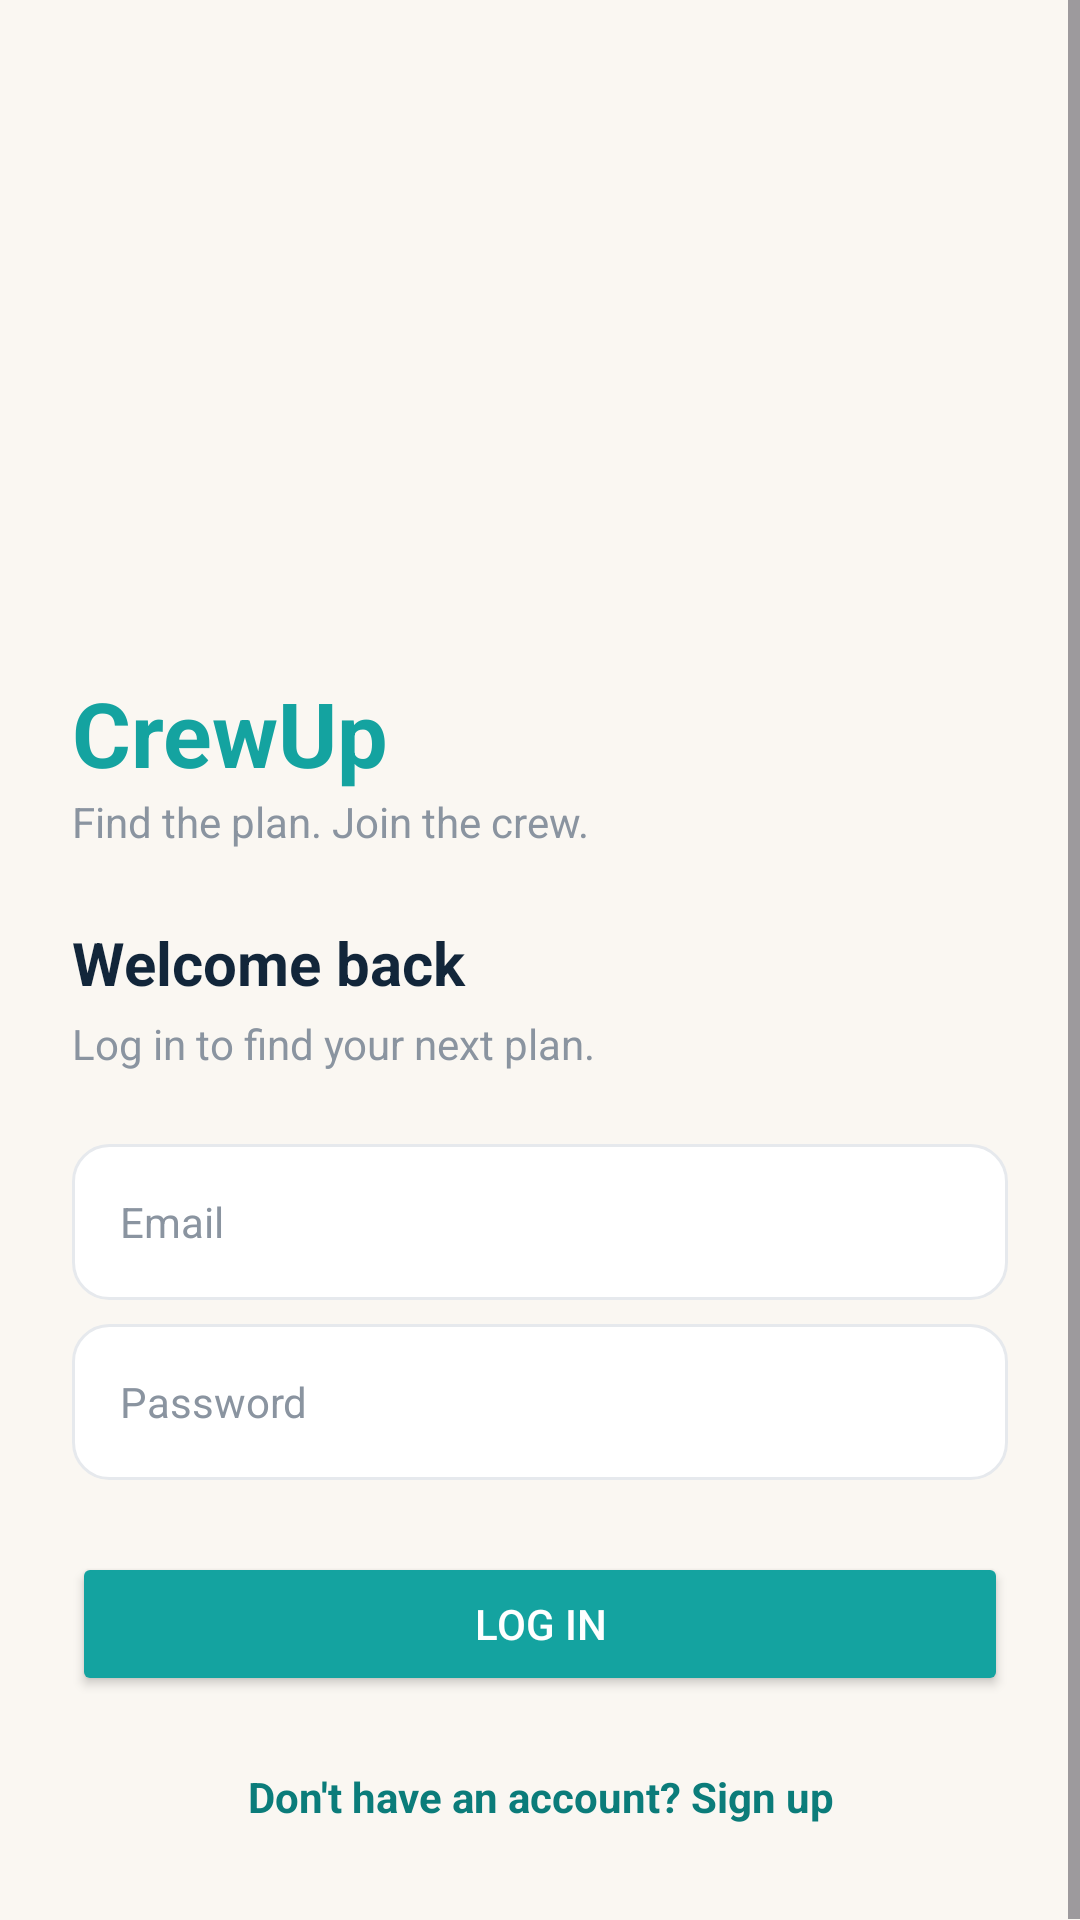

This screen was rendered from an Android layout file. Write that file and the resources it references.
<!-- AndroidManifest.xml: application theme Theme.CrewUp -->
<!-- res/layout/activity_login.xml -->
<?xml version="1.0" encoding="utf-8"?>
<androidx.constraintlayout.widget.ConstraintLayout
    xmlns:android="http://schemas.android.com/apk/res/android"
    xmlns:app="http://schemas.android.com/apk/res-auto"
    android:id="@+id/main"
    android:layout_width="match_parent"
    android:layout_height="match_parent"
    android:background="@color/crew_cream">

    <ScrollView
        android:layout_width="0dp"
        android:layout_height="0dp"
        app:layout_constraintTop_toTopOf="parent"
        app:layout_constraintBottom_toBottomOf="parent"
        app:layout_constraintStart_toStartOf="parent"
        app:layout_constraintEnd_toEndOf="parent">

        <LinearLayout
            android:layout_width="match_parent"
            android:layout_height="wrap_content"
            android:orientation="vertical">

            <ImageView
                android:layout_width="match_parent"
                android:layout_height="@dimen/login_image_height"
                android:contentDescription="@string/cd_plan_image"
                android:scaleType="centerCrop"
                android:src="@drawable/plan_burleigh" />

            <LinearLayout
                android:layout_width="match_parent"
                android:layout_height="wrap_content"
                android:orientation="vertical"
                android:padding="@dimen/space_l">

                <TextView
                    android:layout_width="wrap_content"
                    android:layout_height="wrap_content"
                    android:text="@string/app_name"
                    android:textColor="@color/crew_teal"
                    android:textSize="@dimen/text_logo"
                    android:textStyle="bold" />

                <TextView
                    android:layout_width="wrap_content"
                    android:layout_height="wrap_content"
                    android:text="@string/slogan"
                    android:textColor="@color/crew_gray"
                    android:textSize="@dimen/text_body" />

                <TextView
                    android:layout_width="wrap_content"
                    android:layout_height="wrap_content"
                    android:layout_marginTop="@dimen/space_l"
                    android:text="@string/login_title"
                    android:textColor="@color/crew_navy"
                    android:textSize="@dimen/text_heading"
                    android:textStyle="bold" />

                <TextView
                    android:layout_width="wrap_content"
                    android:layout_height="wrap_content"
                    android:layout_marginTop="@dimen/space_xs"
                    android:text="@string/login_subtitle"
                    android:textColor="@color/crew_gray"
                    android:textSize="@dimen/text_body" />

                <EditText
                    android:id="@+id/edtEmail"
                    android:layout_width="match_parent"
                    android:layout_height="@dimen/input_height"
                    android:layout_marginTop="@dimen/space_l"
                    android:autofillHints="emailAddress"
                    android:background="@drawable/bg_input"
                    android:hint="@string/hint_email"
                    android:inputType="textEmailAddress"
                    android:paddingStart="@dimen/space_m"
                    android:paddingEnd="@dimen/space_m"
                    android:textColor="@color/crew_navy"
                    android:textColorHint="@color/crew_gray"
                    android:textSize="@dimen/text_body" />

                <EditText
                    android:id="@+id/edtPassword"
                    android:layout_width="match_parent"
                    android:layout_height="@dimen/input_height"
                    android:layout_marginTop="@dimen/space_s"
                    android:autofillHints="password"
                    android:background="@drawable/bg_input"
                    android:hint="@string/hint_password"
                    android:inputType="textPassword"
                    android:paddingStart="@dimen/space_m"
                    android:paddingEnd="@dimen/space_m"
                    android:textColor="@color/crew_navy"
                    android:textColorHint="@color/crew_gray"
                    android:textSize="@dimen/text_body" />

                <Button
                    android:id="@+id/btnLogin"
                    android:layout_width="match_parent"
                    android:layout_height="@dimen/button_height"
                    android:layout_marginTop="@dimen/space_l"
                    android:backgroundTint="@color/crew_teal"
                    android:text="@string/btn_login"
                    android:textAllCaps="true"
                    android:textColor="@color/white"
                    app:cornerRadius="@dimen/button_radius" />

                <TextView
                    android:id="@+id/txtGoRegister"
                    android:layout_width="match_parent"
                    android:layout_height="wrap_content"
                    android:layout_marginTop="@dimen/space_m"
                    android:gravity="center"
                    android:padding="@dimen/space_s"
                    android:text="@string/link_to_register"
                    android:textColor="@color/crew_teal_dark"
                    android:textSize="@dimen/text_body"
                    android:textStyle="bold" />
            </LinearLayout>
        </LinearLayout>
    </ScrollView>
</androidx.constraintlayout.widget.ConstraintLayout>
<!-- resources referenced by this layout -->
<resources>
  <color name="crew_cream">#FAF7F2</color>
  <color name="crew_gray">#8A94A0</color>
  <color name="crew_navy">#12263A</color>
  <color name="crew_teal">#14A3A0</color>
  <color name="crew_teal_dark">#0B7C7A</color>
  <color name="white">#FFFFFFFF</color>
  <dimen name="button_height">48dp</dimen>
  <dimen name="button_radius">24dp</dimen>
  <dimen name="input_height">52dp</dimen>
  <dimen name="login_image_height">200dp</dimen>
  <dimen name="space_l">24dp</dimen>
  <dimen name="space_m">16dp</dimen>
  <dimen name="space_s">8dp</dimen>
  <dimen name="space_xs">4dp</dimen>
  <dimen name="text_body">14sp</dimen>
  <dimen name="text_heading">20sp</dimen>
  <dimen name="text_logo">30sp</dimen>
  <!-- drawable bg_input (drawable) -->
  <?xml version="1.0" encoding="utf-8"?>
  <shape xmlns:android="http://schemas.android.com/apk/res/android"
      android:shape="rectangle">
      <solid android:color="@color/white" />
      <stroke
          android:width="@dimen/filter_stroke"
          android:color="@color/crew_gray_light" />
      <corners android:radius="@dimen/chip_radius" />
  </shape>
  <string name="app_name">CrewUp</string>
  <string name="btn_login">Log in</string>
  <string name="cd_plan_image">Plan photo</string>
  <string name="hint_email">Email</string>
  <string name="hint_password">Password</string>
  <string name="link_to_register">Don\'t have an account? Sign up</string>
  <string name="login_subtitle">Log in to find your next plan.</string>
  <string name="login_title">Welcome back</string>
  <string name="slogan">Find the plan. Join the crew.</string>
  <style name="Theme.CrewUp" parent="Base.Theme.CrewUp" />
  <dimen name="filter_stroke">1dp</dimen>
  <color name="crew_gray_light">#E6E9ED</color>
  <dimen name="chip_radius">12dp</dimen>
  <style name="Base.Theme.CrewUp" parent="Theme.Material3.DayNight.NoActionBar">
          
          
      </style>
</resources>
